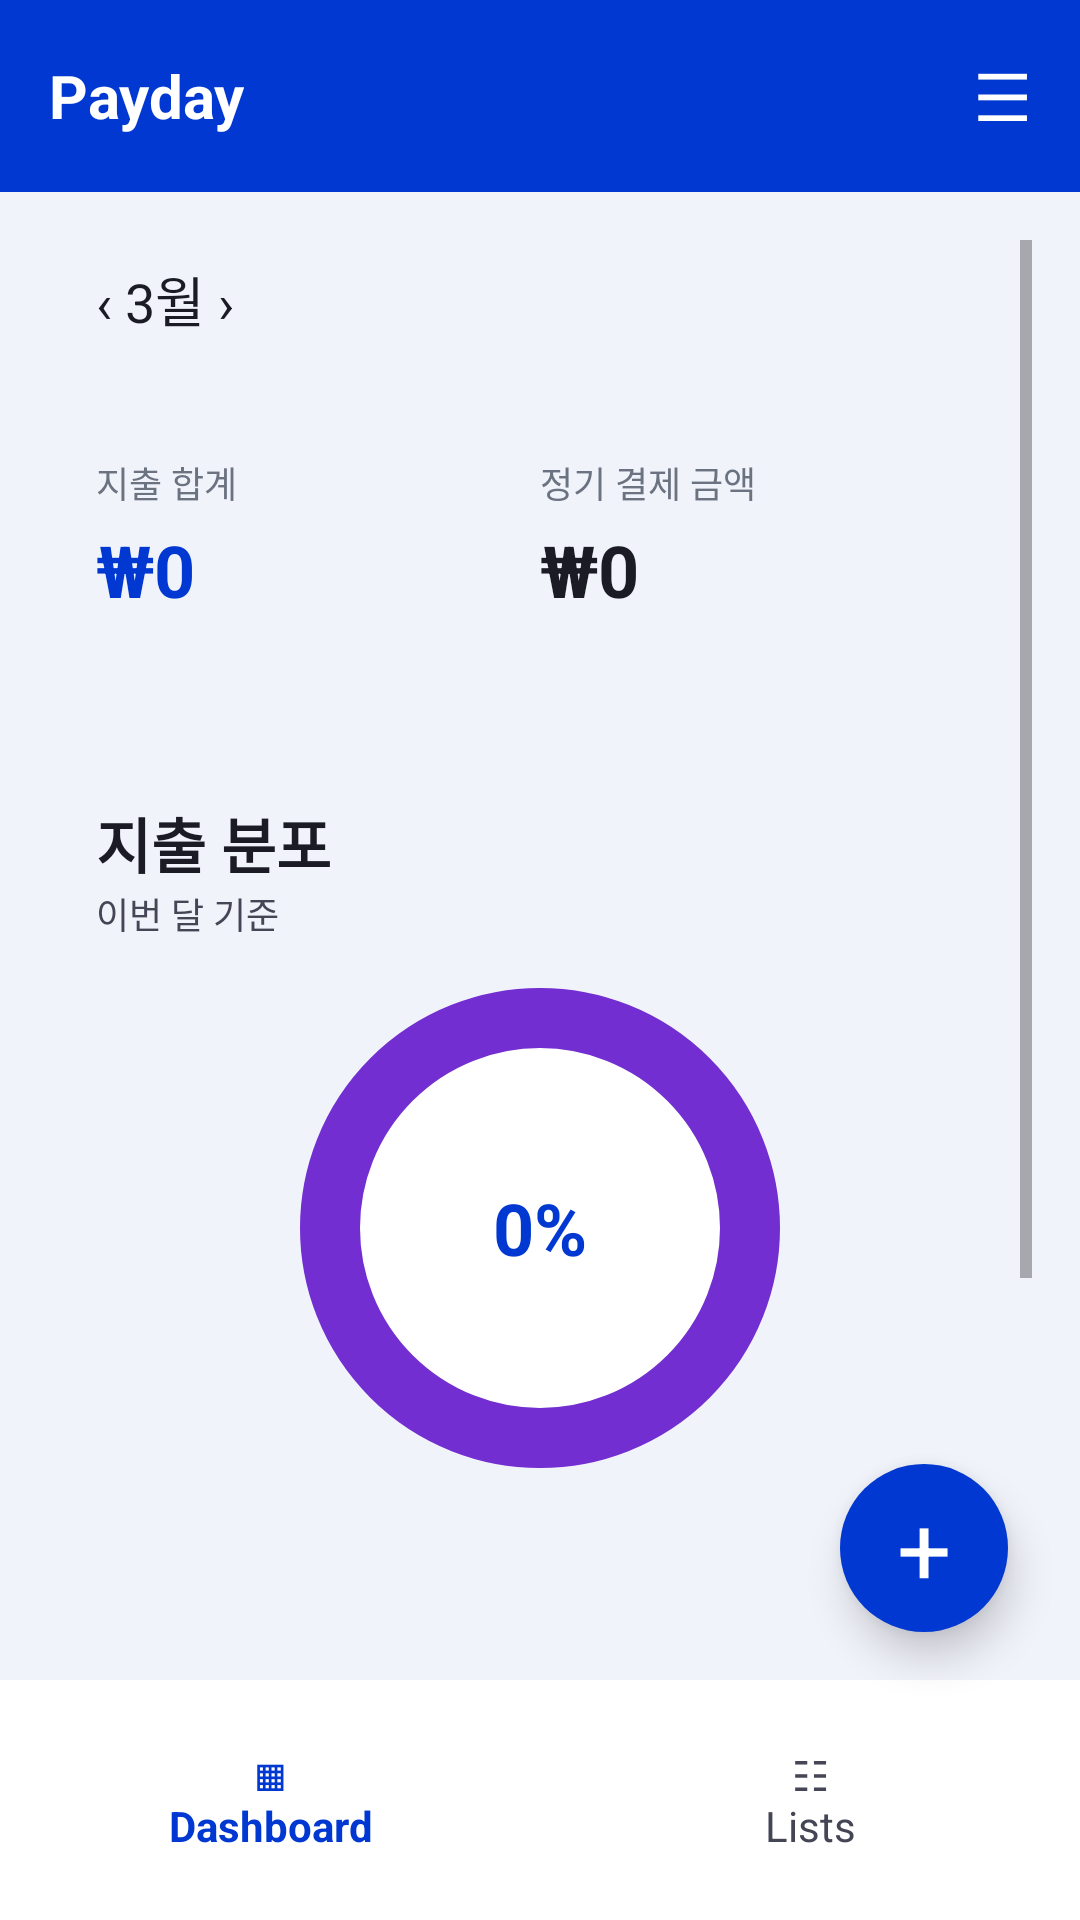

Here is an Android app screen rendered from its layout file. Give the layout XML and the strings, colors and styles it references.
<!-- AndroidManifest.xml: application theme Theme.Payday -->
<!-- res/layout/activity_dashboard.xml -->
<?xml version="1.0" encoding="utf-8"?>
<FrameLayout xmlns:android="http://schemas.android.com/apk/res/android"
    android:layout_width="match_parent"
    android:layout_height="match_parent"
    android:background="@color/payday_auth_background">

    <LinearLayout
        android:layout_width="match_parent"
        android:layout_height="match_parent"
        android:orientation="vertical">

        <FrameLayout
            android:layout_width="match_parent"
            android:layout_height="64dp"
            android:background="@color/payday_primary">

            <TextView
                android:layout_width="wrap_content"
                android:layout_height="match_parent"
                android:gravity="center"
                android:paddingStart="16dp"
                android:text="@string/app_name"
                android:textColor="@color/white"
                android:textSize="20sp"
                android:textStyle="bold" />

            <TextView
                android:id="@+id/menuButton"
                android:layout_width="52dp"
                android:layout_height="match_parent"
                android:layout_gravity="end"
                android:gravity="center"
                android:text="☰"
                android:textColor="@color/white"
                android:textSize="22sp" />
        </FrameLayout>

        <ScrollView
            android:layout_width="match_parent"
            android:layout_height="0dp"
            android:layout_weight="1"
            android:clipToPadding="false"
            android:padding="16dp">

            <LinearLayout
                android:layout_width="match_parent"
                android:layout_height="wrap_content"
                android:orientation="vertical"
                android:paddingBottom="104dp">

                <TextView
                    android:layout_width="wrap_content"
                    android:layout_height="40dp"
                    android:background="@drawable/bg_auth_card"
                    android:gravity="center"
                    android:paddingHorizontal="16dp"
                    android:text="@string/current_month"
                    android:textColor="@color/payday_text_primary"
                    android:textSize="18sp" />

                <LinearLayout
                    android:layout_width="match_parent"
                    android:layout_height="wrap_content"
                    android:layout_marginTop="16dp"
                    android:background="@drawable/bg_auth_card"
                    android:orientation="horizontal"
                    android:padding="16dp">

                    <LinearLayout android:layout_width="0dp" android:layout_height="wrap_content" android:layout_weight="1" android:orientation="vertical">
                        <TextView android:layout_width="wrap_content" android:layout_height="wrap_content" android:text="@string/monthly_total" android:textColor="@color/payday_text_hint" android:textSize="12sp" />
                        <TextView android:id="@+id/totalExpense" android:layout_width="wrap_content" android:layout_height="wrap_content" android:layout_marginTop="4dp" android:text="₩0" android:textColor="@color/payday_primary" android:textSize="24sp" android:textStyle="bold" />
                    </LinearLayout>
                    <LinearLayout android:layout_width="0dp" android:layout_height="wrap_content" android:layout_weight="1" android:orientation="vertical">
                        <TextView android:layout_width="wrap_content" android:layout_height="wrap_content" android:text="@string/recurring_total" android:textColor="@color/payday_text_hint" android:textSize="12sp" />
                        <TextView android:id="@+id/recurringExpense" android:layout_width="wrap_content" android:layout_height="wrap_content" android:layout_marginTop="4dp" android:text="₩0" android:textColor="@color/payday_text_primary" android:textSize="24sp" android:textStyle="bold" />
                    </LinearLayout>
                </LinearLayout>

                <LinearLayout
                    android:layout_width="match_parent"
                    android:layout_height="280dp"
                    android:layout_marginTop="16dp"
                    android:background="@drawable/bg_auth_card"
                    android:gravity="center"
                    android:orientation="vertical"
                    android:padding="16dp">

                    <TextView android:layout_width="match_parent" android:layout_height="wrap_content" android:text="@string/expense_distribution" android:textColor="@color/payday_text_primary" android:textSize="20sp" android:textStyle="bold" />
                    <TextView android:layout_width="match_parent" android:layout_height="wrap_content" android:text="@string/current_month_basis" android:textColor="@color/payday_text_secondary" android:textSize="12sp" />
                    <TextView android:layout_width="160dp" android:layout_height="160dp" android:layout_marginTop="16dp" android:background="@drawable/bg_dashboard_chart" android:gravity="center" android:text="@string/chart_placeholder" android:textColor="@color/payday_primary" android:textSize="24sp" android:textStyle="bold" />
                </LinearLayout>

                <TextView
                    android:id="@+id/emptyDashboard"
                    android:layout_width="match_parent"
                    android:layout_height="wrap_content"
                    android:layout_marginTop="16dp"
                    android:background="@drawable/bg_auth_card"
                    android:gravity="center"
                    android:padding="24dp"
                    android:text="@string/dashboard_empty"
                    android:textColor="@color/payday_text_secondary"
                    android:textSize="15sp" />
            </LinearLayout>
        </ScrollView>

        <LinearLayout
            android:layout_width="match_parent"
            android:layout_height="80dp"
            android:background="@color/white"
            android:orientation="horizontal">

            <TextView
                android:layout_width="0dp"
                android:layout_height="match_parent"
                android:layout_weight="1"
                android:gravity="center"
                android:text="@string/dashboard_tab"
                android:textColor="@color/payday_primary"
                android:textStyle="bold" />
            <TextView
                android:id="@+id/listTab"
                android:layout_width="0dp"
                android:layout_height="match_parent"
                android:layout_weight="1"
                android:gravity="center"
                android:text="@string/lists_tab"
                android:textColor="@color/payday_text_secondary" />
        </LinearLayout>
    </LinearLayout>

    <TextView
        android:id="@+id/logoutButton"
        android:layout_width="96dp"
        android:layout_height="48dp"
        android:layout_gravity="top|end"
        android:layout_marginTop="56dp"
        android:layout_marginEnd="12dp"
        android:background="@drawable/bg_auth_card"
        android:elevation="8dp"
        android:gravity="center"
        android:text="@string/logout"
        android:textColor="@color/payday_text_primary"
        android:visibility="gone" />

    <TextView
        android:id="@+id/addExpenseButton"
        android:layout_width="56dp"
        android:layout_height="56dp"
        android:layout_gravity="bottom|end"
        android:layout_marginEnd="24dp"
        android:layout_marginBottom="96dp"
        android:background="@drawable/bg_dashboard_fab"
        android:elevation="8dp"
        android:gravity="center"
        android:text="+"
        android:textColor="@color/white"
        android:textSize="32sp" />
</FrameLayout>
<!-- resources referenced by this layout -->
<resources>
  <color name="payday_auth_background">#F1F3FB</color>
  <color name="payday_primary">#0038D1</color>
  <color name="payday_text_hint">#6B7280</color>
  <color name="payday_text_primary">#1A1B24</color>
  <color name="payday_text_secondary">#444655</color>
  <color name="white">#FFFFFF</color>
  <!-- drawable bg_dashboard_chart (drawable) -->
  <?xml version="1.0" encoding="utf-8"?>
  <shape xmlns:android="http://schemas.android.com/apk/res/android" android:shape="oval">
      <solid android:color="@color/white" />
      <stroke android:width="20dp" android:color="#722ED1" />
  </shape>
  <!-- drawable bg_dashboard_fab (drawable) -->
  <?xml version="1.0" encoding="utf-8"?>
  <shape xmlns:android="http://schemas.android.com/apk/res/android" android:shape="oval">
      <solid android:color="@color/payday_primary" />
  </shape>
  <string name="app_name">Payday</string>
  <string name="chart_placeholder">0%</string>
  <string name="current_month">‹  3월  ›</string>
  <string name="current_month_basis">이번 달 기준</string>
  <string name="dashboard_empty">아직 등록된 거래가 없습니다.\n+ 버튼을 눌러 첫 지출을 등록해 보세요.</string>
  <string name="dashboard_tab">▦\nDashboard</string>
  <string name="expense_distribution">지출 분포</string>
  <string name="lists_tab">☷\nLists</string>
  <string name="logout">로그아웃</string>
  <string name="monthly_total">지출 합계</string>
  <string name="recurring_total">정기 결제 금액</string>
  <style name="Theme.Payday" parent="Theme.MaterialComponents.DayNight.NoActionBar">
          <item name="colorPrimary">@color/payday_primary</item>
          <item name="colorPrimaryVariant">@color/payday_primary_dark</item>
          <item name="colorOnPrimary">@color/white</item>
          <item name="android:fontFamily">sans-serif</item>
          <item name="android:windowLightStatusBar">true</item>
          <item name="android:statusBarColor">@color/white</item>
          <item name="android:navigationBarColor">@color/white</item>
          <item name="android:windowActionModeOverlay">true</item>
      </style>
  <color name="payday_primary_dark">#0038D1</color>
</resources>
